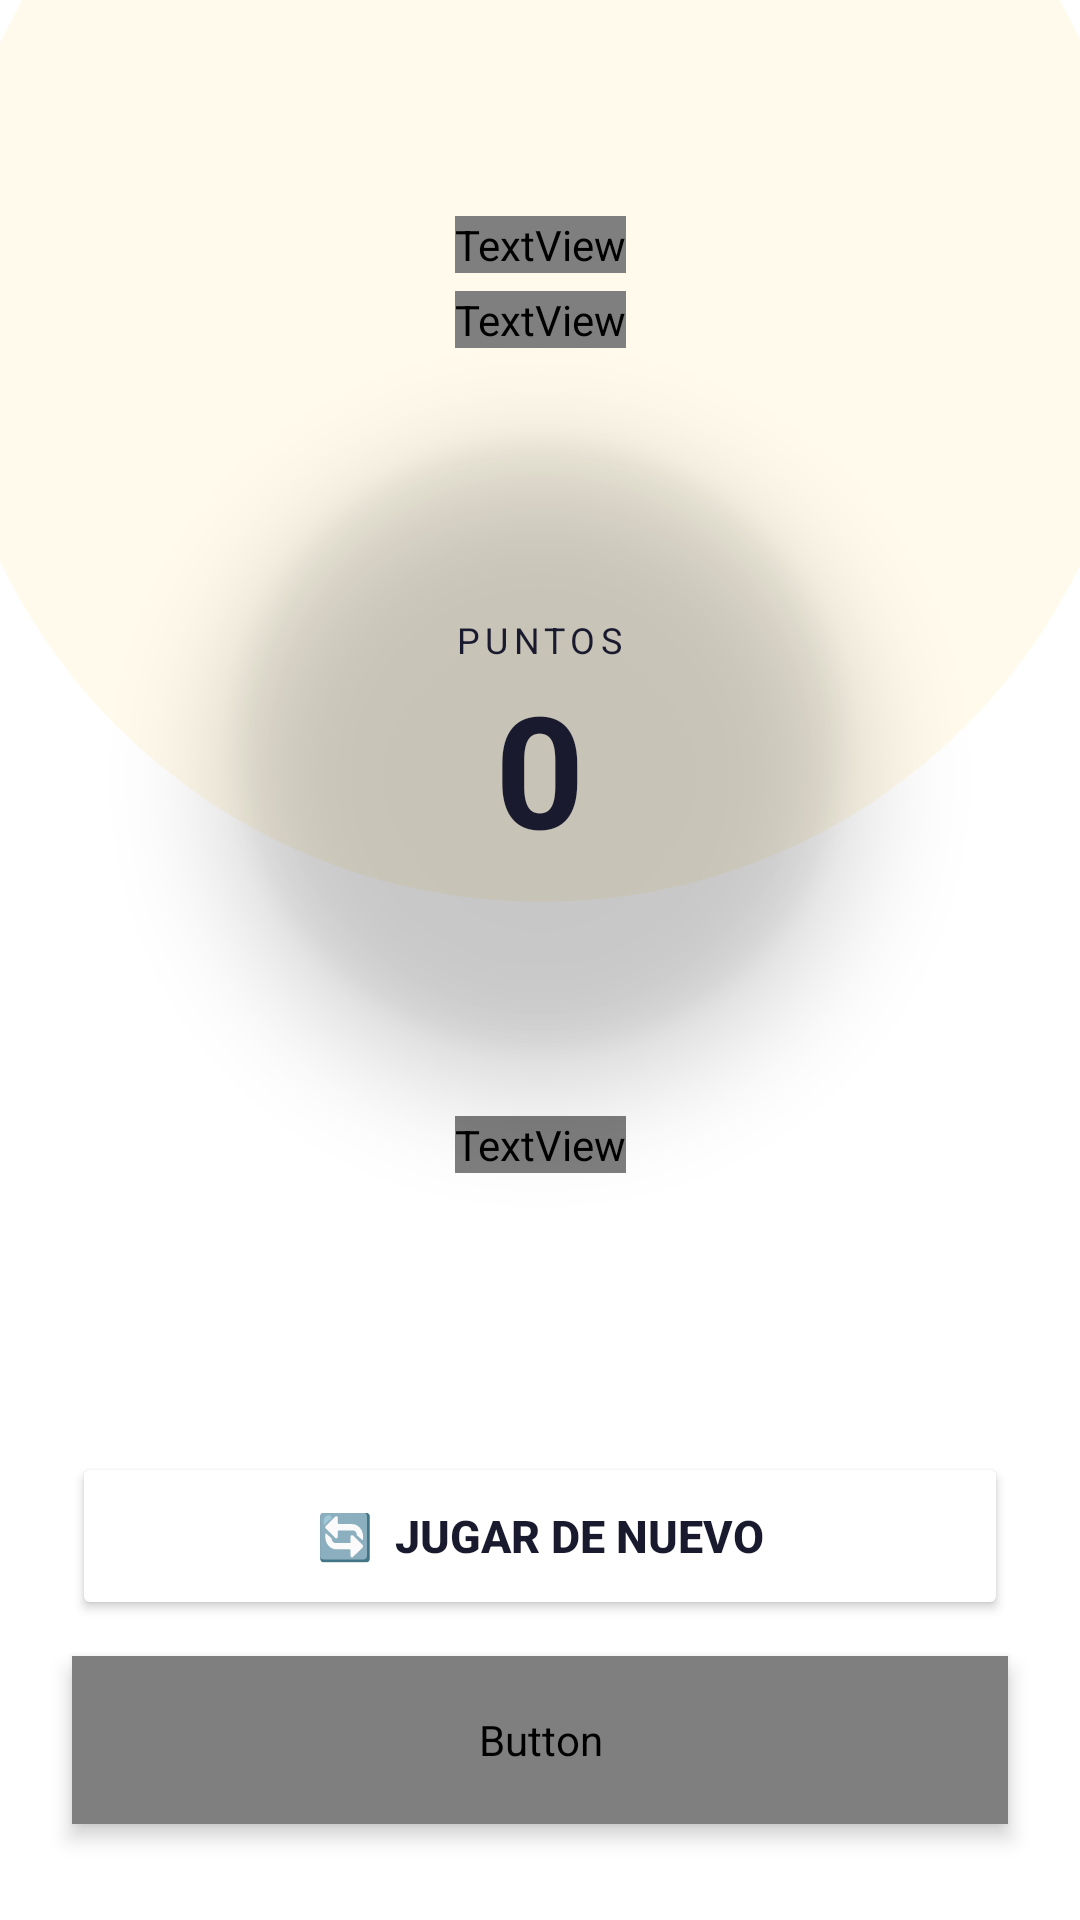

This screen was rendered from an Android layout file. Write that file and the resources it references.
<!-- AndroidManifest.xml: application theme Theme.TriviaGame.Launcher -->
<!-- res/layout/activity_resultado.xml -->
<?xml version="1.0" encoding="utf-8"?>
<androidx.constraintlayout.widget.ConstraintLayout
    xmlns:android="http://schemas.android.com/apk/res/android"
    xmlns:app="http://schemas.android.com/apk/res-auto"
    android:layout_width="match_parent"
    android:layout_height="match_parent"
    android:background="?attr/bgMainGame">

    <View
        android:layout_width="400dp"
        android:layout_height="400dp"
        android:background="@drawable/circle_glow"
        android:alpha="0.1"
        app:layout_constraintTop_toTopOf="parent"
        app:layout_constraintStart_toStartOf="parent"
        app:layout_constraintEnd_toEndOf="parent"
        android:layout_marginTop="-100dp" />

    <TextView
        android:id="@+id/tvResultadoMensaje"
        android:layout_width="wrap_content"
        android:layout_height="wrap_content"
        android:text="¡Excelente! 🌟"
        android:textColor="?attr/colorAccentGame"
        android:textSize="32sp"
        android:textStyle="bold"
        android:layout_marginTop="72dp"
        app:layout_constraintTop_toTopOf="parent"
        app:layout_constraintStart_toStartOf="parent"
        app:layout_constraintEnd_toEndOf="parent" />

    <TextView
        android:id="@+id/tvResultadoCategoria"
        android:layout_width="wrap_content"
        android:layout_height="wrap_content"
        android:text="HISTORIA"
        android:textColor="?attr/textSecondaryGame"
        android:textSize="14sp"
        android:letterSpacing="0.15"
        android:layout_marginTop="6dp"
        app:layout_constraintTop_toBottomOf="@id/tvResultadoMensaje"
        app:layout_constraintStart_toStartOf="parent"
        app:layout_constraintEnd_toEndOf="parent" />

    <androidx.cardview.widget.CardView
        android:id="@+id/cardPuntuacion"
        android:layout_width="200dp"
        android:layout_height="200dp"
        android:layout_marginTop="32dp"
        app:cardCornerRadius="100dp"
        app:cardElevation="20dp"
        app:cardBackgroundColor="?attr/colorAccentGame"
        app:layout_constraintTop_toBottomOf="@id/tvResultadoCategoria"
        app:layout_constraintStart_toStartOf="parent"
        app:layout_constraintEnd_toEndOf="parent">

        <LinearLayout
            android:layout_width="match_parent"
            android:layout_height="match_parent"
            android:gravity="center"
            android:orientation="vertical">

            <TextView
                android:layout_width="wrap_content"
                android:layout_height="wrap_content"
                android:text="PUNTOS"
                android:textColor="#1A1A2E"
                android:textSize="12sp"
                android:letterSpacing="0.15" />

            <TextView
                android:id="@+id/tvResultadoPuntuacion"
                android:layout_width="wrap_content"
                android:layout_height="wrap_content"
                android:text="0"
                android:textColor="#1A1A2E"
                android:textSize="52sp"
                android:textStyle="bold" />
        </LinearLayout>
    </androidx.cardview.widget.CardView>

    <TextView
        android:id="@+id/tvMejorPuntuacion"
        android:layout_width="wrap_content"
        android:layout_height="wrap_content"
        android:text="Mejor puntuación: 0"
        android:textColor="?attr/textSecondaryGame"
        android:textSize="15sp"
        android:layout_marginTop="24dp"
        app:layout_constraintTop_toBottomOf="@id/cardPuntuacion"
        app:layout_constraintStart_toStartOf="parent"
        app:layout_constraintEnd_toEndOf="parent" />

    <Button
        android:id="@+id/btnJugarOtraVez"
        android:layout_width="0dp"
        android:layout_height="56dp"
        android:layout_marginStart="24dp"
        android:layout_marginEnd="24dp"
        android:layout_marginBottom="12dp"
        android:text="🔄  JUGAR DE NUEVO"
        android:textColor="#1A1A2E"
        android:textSize="15sp"
        android:textStyle="bold"
        android:backgroundTint="?attr/colorAccentGame"
        app:cornerRadius="28dp"
        android:elevation="6dp"
        app:layout_constraintBottom_toTopOf="@id/btnVolverMenu"
        app:layout_constraintStart_toStartOf="parent"
        app:layout_constraintEnd_toEndOf="parent" />

    <Button
        android:id="@+id/btnVolverMenu"
        android:layout_width="0dp"
        android:layout_height="56dp"
        android:layout_marginStart="24dp"
        android:layout_marginEnd="24dp"
        android:layout_marginBottom="32dp"
        android:text="🏠  VOLVER AL MENÚ"
        android:textColor="?attr/textPrimaryGame"
        android:textSize="15sp"
        android:textStyle="bold"
        android:backgroundTint="?attr/cardBackgroundGame"
        app:cornerRadius="28dp"
        android:elevation="4dp"
        app:layout_constraintBottom_toBottomOf="parent"
        app:layout_constraintStart_toStartOf="parent"
        app:layout_constraintEnd_toEndOf="parent" />

</androidx.constraintlayout.widget.ConstraintLayout>
<!-- resources referenced by this layout -->
<resources>
  <!-- drawable circle_glow (drawable) -->
  <?xml version="1.0" encoding="utf-8"?>
  <shape xmlns:android="http://schemas.android.com/apk/res/android"
      android:shape="oval">
      <solid android:color="#FFD740" />
  </shape>
  <style name="Theme.TriviaGame.Launcher" parent="Theme.MaterialComponents.DayNight.NoActionBar">
      </style>
</resources>
